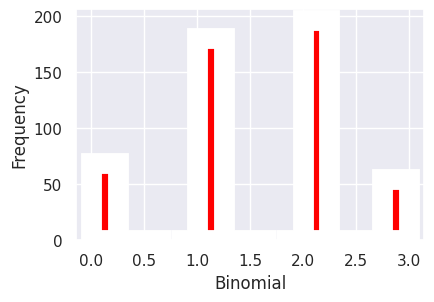

Source code (Python):
import numpy as np
import matplotlib.pyplot as plt
from scipy.stats import bernoulli
from scipy.stats import binom
import seaborn as sns

sample_size=500


data_binom = binom.rvs(n=3,p=0.5,size=500)


#Calculating the number of favourable outcomes
err_ind0 = np.nonzero(data_binom == 0)
#calculating the probability
err_n0 = np.size(err_ind0)/sample_size
#Calculating the number of favourable outcomes
err_ind1 = np.nonzero(data_binom == 1)
#calculating the probability
err_n1 = np.size(err_ind1)/sample_size
#Calculating the number of favourable outcomes
err_ind2 = np.nonzero(data_binom == 2)
#calculating the probability
err_n2 = np.size(err_ind2)/sample_size
#Calculating the number of favourable outcomes
err_ind3 = np.nonzero(data_binom == 3)
#calculating the probability
err_n3 = np.size(err_ind3)/sample_size
#Theory vs simulation
#print("Probability of Two Heads =",prob2,"\n","Probability of One Head =",prob1,"\n","Probability of No Head =", prob0)
print("Three Heads in random binomial distribution  =",np.size(err_ind3),"\n","Two Heads in random binomial distribution  =",np.size(err_ind2),"\n", "One Head in random binomial distribution  =",np.size(err_ind1),"\n","No Head in random binomial distribution =", np.size(err_ind0) )


print("Probability of Three Heads in random binomial distribution  =",err_n3,"\n","Probability of Two Heads in random binomial distribution  =",err_n2,"\n", "Probability of One Head in random binomial distribution  =",err_n1,"\n","Probability of No Head in random binomial distribution =", err_n0)





sns.set(color_codes=True)
# settings for seaborn plot sizes
sns.set(rc={'figure.figsize':(4.5,3)})
ax= sns.distplot(data_binom,
                 kde=False,
                 color="red",
                 hist_kws={"linewidth": 15,'alpha':1})
ax.set(xlabel='Binomial', ylabel='Frequency')
plt.show()